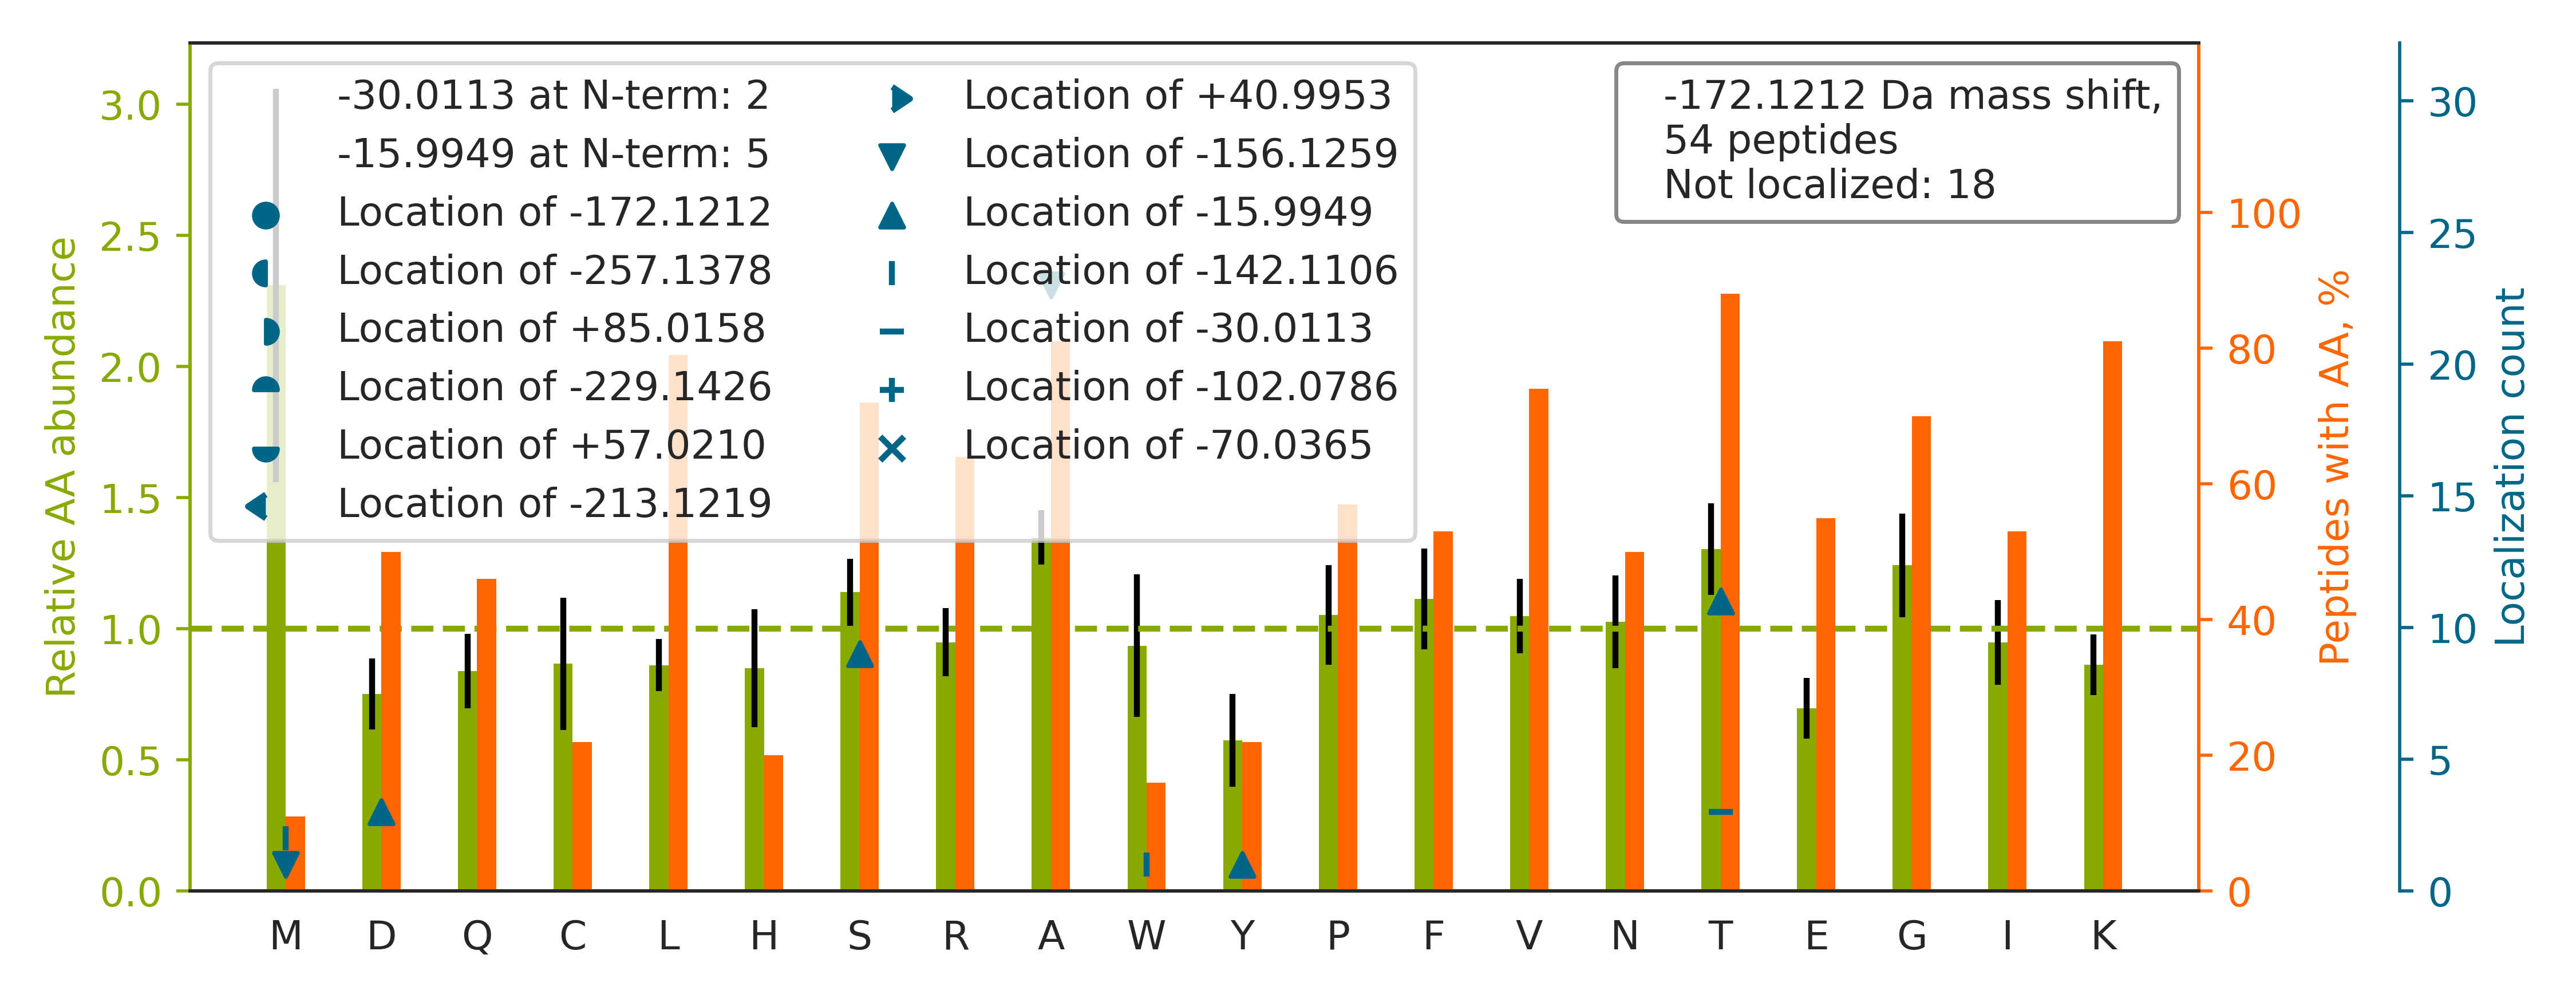

Values plotted in this chart, from the file beside it:
top isoform	localization score	spectrum
K.TKS[-16]CSGVEFSTSGHA[-156]YTDTGK.A	0.6968	56CPTAC_COprospective_W_VU_20160303_01CO…
R.GLKMSATFIGNSTAIQELFK.R		20CPTAC_COprospective_W_VU_20151112_20CO…
K.TKFGSTADALVSDDETTR.L		63CPTAC_COprospective_W_VU_20160316_11CO…
K.TKDLPVT[-16]EA[-156]VFSALVTGHAR.A	0.6826	54CPTAC_COprospective_W_VU_20160226_01CO…
R.KD[-16]GNA[-156]SGTTLLEALDCILPPTRPTDKP…	0.9684	54CPTAC_COprospective_W_VU_20160226_01CO…
K.T[-16]KNVFIA[-156]QNVASLQELGGSEK.L	1	72CPTAC_COprospective_W_VU_20160422_05CO…
R.AKA[-156]S[-16]LNGADIYSGCCTLK.I	0.7572	40CPTAC_COprospective_W_VU_20150909_05CO…
R.S[-16]KM[-156]SQVAPSLSALIGEAVGAR.L	0.8366	50CPTAC_COprospective_W_VU_20151222_05CO…
K.T[-16]GKA[-156]LNLGYALDYAQR.Y	1	57CPTAC_COprospective_W_VU_20160317_15CO…
K.TGKLVSLSAQNLVDCSTEK.Y		38CPTAC_COprospective_W_VU_20150904_11CO…
K.YGVKPHDIFEANDLFENTNHTQVQSTLLALASM[-142…	0.009288	57CPTAC_COprospective_W_VU_20160317_15CO…
K.TKGVDEVTIVNILTNR.S		81CPTAC_COprospective_W_VU_20160915_11CO…
R.RCVPDPDTGLYMLQLAGR.G		04CPTAC_COprospective_W_VU_20150915_05CO…
K.RCEAFGWHAIIVDGHSVEELCK.A		25CPTAC_COprospective_W_VU_20160726_05CO…
R.RQA[-156]PS[-16]IATIGSTCDLNLK.I	0.9847	20CPTAC_COprospective_W_VU_20151112_20CO…
K.VRFLEQQNAALAAEVNR.L		54CPTAC_COprospective_W_VU_20160226_01CO…
R.TKIT[-16]ELFA[-156]VALPQLLAK.Y	0.5304	54CPTAC_COprospective_W_VU_20160226_01CO…
R.TKST[-16]GGA[-156]PTFNVTVTK.T	0.8598	19CPTAC_COprospective_W_VU_20151112_14CO…
K.TKTSS[-16]LA[-156]PVVGTTTTTPSPSAIK.A	0.506	40CPTAC_COprospective_W_VU_20150909_05CO…
R.RQATTIIADNIIFLSDQTK.E		86CPTAC_COprospective_W_VU_20160628_11CO…
K.TKYFFFDDGNGLK.G		46CPTAC_COprospective_W_VU_20151209_09CO…
K.TKNLSSNEAISLEEIR.I		39CPTAC_COprospective_W_VU_20150909_09CO…
K.T[-16]KA[-156]AFENWEVEVTFR.V	0.7545	37CPTAC_COprospective_W_VU_20150904_16CO…
R.NRTVPFCSTFAAFFTR.A		15CPTAC_COprospective_W_VU_20151102_09CO…
K.T[-30]GKGW[-142]YQYDKPLGR.I	0.9986	37CPTAC_COprospective_W_VU_20150904_16CO…
K.TKVSCLETVWVSR.A		02CPTAC_COprospective_W_VU_20150624_01CO…
K.TKIIFVVGGPGSGK.G		93CPTAC_COprospective_W_VU_20160729_11CO…
R.RQLPQNVLDTSWPTPPPALR.E		12CPTAC_COprospective_W_VU_20151016_05CO…
R.TKVHAELADVLTEAVVDSILAIK.K		77CPTAC_COprospective_W_VU_20160504_11CO…
K.TKLGSSSEIEVPAK.T		54CPTAC_COprospective_W_VU_20160226_01CO…
R.RCT[-16]A[-156]PGLALSVLAVGGR.L	0.9971	13CPTAC_COprospective_W_VU_20151030_06CO…
R.TKLS[-16]A[-156]LFINLISDPSR.W	0.967	93CPTAC_COprospective_W_VU_20160729_11CO…
R.RQAPGQGLPPVA[-156]PILNAHQPST[-16]QR.A	0.2425	33CPTAC_COprospective_W_VU_20150818_11CO…
R.RQFA[-156]S[-16]QANVVGPWIQTK.M	0.7604	64CPTAC_COprospective_W_VU_20160318_11CO…
K.TKAAAPGVEDEPLLR.E		83CPTAC_COprospective_W_VU_20160524_05CO…
K.TKQD[-16]EVNA[-156]AWQR.L	0.6057	48CPTAC_COprospective_W_VU_20151209_15CO…
K.TKVEPYSLTAQQSSLIR.E		38CPTAC_COprospective_W_VU_20150904_11CO…
R.TKFFGTFPGNYVK.R		57CPTAC_COprospective_W_VU_20160317_15CO…
K.RCHDGTIEFTSIDAHNGVAPSR.R		43CPTAC_COprospective_W_VU_20151130_01CO…
K.TKSVVSGSINTVLGSR.M		36CPTAC_COprospective_W_VU_20150824_11CO…
K.TKFLSEIESDSLALR.Q		72CPTAC_COprospective_W_VU_20160422_05CO…
K.TGKLVFLGLD[-16]NA[-156]GK.T	1.0	64CPTAC_COprospective_W_VU_20160318_11CO…
R.RCPFGGAFALAAGLR.D		53CPTAC_COprospective_W_VU_20160226_11CO…
K.T[-16]KVEA[-156]FQTTISK.Y	0.9967	62CPTAC_COprospective_W_VU_20160311_05CO…
K.VGAHAGEY[-16]GA[-156]EALER.M	0.696	17CPTAC_COprospective_W_VU_20150807_09CO…
R.TKT[-16]PGPGA[-156]QSALR.A	0.5178	11CPTAC_COprospective_W_VU_20151002_05CO…
K.RQFPNA[-156]S[-16]LIGLTATATNHVLTDAQK.I	0.9053	06CPTAC_COprospective_W_VU_20150915_05CO…
K.SKAMTGVEQWPYR.A		15CPTAC_COprospective_W_VU_20151102_09CO…
K.GHRGFS[-16]GLQGPPGPPGSPGEQGPSGA[-156]S…	0.06695	05CPTAC_COprospective_W_VU_20150915_05CO…
K.T[-30]KVM[-142]QEEIFGPILPIVPVK.N	0.0422	32CPTAC_COprospective_W_VU_20150818_20CO…
K.TKGLQSGVDIGVK.Y		03CPTAC_COprospective_W_VU_20150624_05CO…
K.TKGYIFLEYASPAHAVDAVK.N		83CPTAC_COprospective_W_VU_20160524_05CO…
K.TKSLLVNPVLFPNR.E		75CPTAC_COprospective_W_VU_20160502_11CO…
K.TKT[-16]ISQTSA[-156]PVWDESASFLIR.K	0.5151	67CPTAC_COprospective_W_VU_20160324_16CO…
